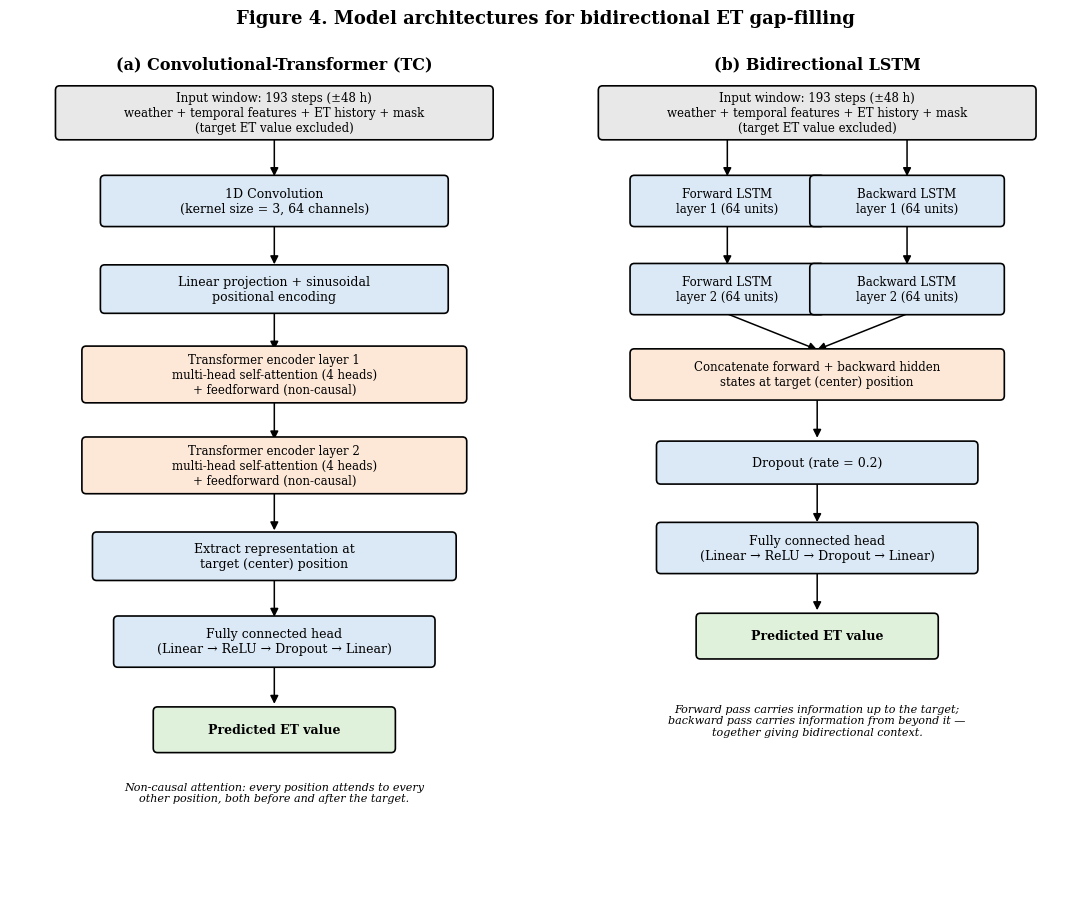

Recreate this plot in Python. (Note: this script raises an exception after producing the figure.)
import matplotlib
matplotlib.use("Agg")
import matplotlib as mpl
import matplotlib.pyplot as plt
from matplotlib.patches import FancyBboxPatch, FancyArrowPatch

mpl.rcParams.update({
    "font.family": "serif",
    "font.size": 9.5,
    "savefig.dpi": 300,
})

fig, (ax1, ax2) = plt.subplots(1, 2, figsize=(11, 9))
for ax in (ax1, ax2):
    ax.set_xlim(0, 10)
    ax.set_ylim(0, 15)
    ax.axis("off")

BOX_STYLE = dict(boxstyle="round,pad=0.04,rounding_size=0.08", linewidth=1.2)
INPUT_COLOR = "#e8e8e8"
LAYER_COLOR = "#dbe9f6"
ATTN_COLOR = "#fde8d8"
OUT_COLOR = "#dff0db"


def add_box(ax, x, y, w, h, text, color, fontsize=9, fontweight="normal"):
    box = FancyBboxPatch((x - w / 2, y - h / 2), w, h,
                          facecolor=color, edgecolor="black", zorder=2, **BOX_STYLE)
    ax.add_patch(box)
    ax.text(x, y, text, ha="center", va="center", fontsize=fontsize,
             fontweight=fontweight, wrap=True, zorder=3)


def add_arrow(ax, x1, y1, x2, y2, mutation_scale=12):
    arrow = FancyArrowPatch((x1, y1), (x2, y2), arrowstyle="-|>",
                              mutation_scale=mutation_scale, linewidth=1.1,
                              color="black", zorder=1, shrinkA=0, shrinkB=0)
    ax.add_patch(arrow)


# ============================================================
# Panel (a): Convolutional-Transformer
# ============================================================
add_box(ax1, 5, 14.2, 8.2, 0.9,
        "Input window: 193 steps (\u00b148 h)\nweather + temporal features + ET history + mask\n(target ET value excluded)",
        INPUT_COLOR, fontsize=8.5)

add_arrow(ax1, 5, 13.75, 5, 13.05)
add_box(ax1, 5, 12.6, 6.5, 0.85, "1D Convolution\n(kernel size = 3, 64 channels)", LAYER_COLOR)

add_arrow(ax1, 5, 12.15, 5, 11.45)
add_box(ax1, 5, 11.0, 6.5, 0.8, "Linear projection + sinusoidal\npositional encoding", LAYER_COLOR)

add_arrow(ax1, 5, 10.6, 5, 9.9)
add_box(ax1, 5, 9.45, 7.2, 0.95,
        "Transformer encoder layer 1\nmulti-head self-attention (4 heads)\n+ feedforward (non-causal)",
        ATTN_COLOR, fontsize=8.5)

add_arrow(ax1, 5, 8.97, 5, 8.27)
add_box(ax1, 5, 7.8, 7.2, 0.95,
        "Transformer encoder layer 2\nmulti-head self-attention (4 heads)\n+ feedforward (non-causal)",
        ATTN_COLOR, fontsize=8.5)

add_arrow(ax1, 5, 7.32, 5, 6.62)
add_box(ax1, 5, 6.15, 6.8, 0.8, "Extract representation at\ntarget (center) position", LAYER_COLOR)

add_arrow(ax1, 5, 5.75, 5, 5.05)
add_box(ax1, 5, 4.6, 6.0, 0.85, "Fully connected head\n(Linear \u2192 ReLU \u2192 Dropout \u2192 Linear)", LAYER_COLOR)

add_arrow(ax1, 5, 4.17, 5, 3.47)
add_box(ax1, 5, 3.0, 4.5, 0.75, "Predicted ET value", OUT_COLOR, fontweight="bold")

ax1.text(5, 15.0, "(a) Convolutional-Transformer (TC)", ha="center", fontsize=11.5, fontweight="bold")
ax1.text(5, 1.7,
         "Non-causal attention: every position attends to every\nother position, both before and after the target.",
         ha="center", fontsize=8, style="italic")

# ============================================================
# Panel (b): Bidirectional LSTM
# ============================================================
add_box(ax2, 5, 14.2, 8.2, 0.9,
        "Input window: 193 steps (\u00b148 h)\nweather + temporal features + ET history + mask\n(target ET value excluded)",
        INPUT_COLOR, fontsize=8.5)

add_arrow(ax2, 3.3, 13.75, 3.3, 13.05)
add_arrow(ax2, 6.7, 13.75, 6.7, 13.05)
add_box(ax2, 3.3, 12.6, 3.6, 0.85, "Forward LSTM\nlayer 1 (64 units)", LAYER_COLOR, fontsize=8.5)
add_box(ax2, 6.7, 12.6, 3.6, 0.85, "Backward LSTM\nlayer 1 (64 units)", LAYER_COLOR, fontsize=8.5)

add_arrow(ax2, 3.3, 12.15, 3.3, 11.45)
add_arrow(ax2, 6.7, 12.15, 6.7, 11.45)
add_box(ax2, 3.3, 11.0, 3.6, 0.85, "Forward LSTM\nlayer 2 (64 units)", LAYER_COLOR, fontsize=8.5)
add_box(ax2, 6.7, 11.0, 3.6, 0.85, "Backward LSTM\nlayer 2 (64 units)", LAYER_COLOR, fontsize=8.5)

add_arrow(ax2, 3.3, 10.55, 5, 9.9)
add_arrow(ax2, 6.7, 10.55, 5, 9.9)
add_box(ax2, 5, 9.45, 7.0, 0.85,
        "Concatenate forward + backward hidden\nstates at target (center) position",
        ATTN_COLOR, fontsize=8.5)

add_arrow(ax2, 5, 9.0, 5, 8.3)
add_box(ax2, 5, 7.85, 6.0, 0.7, "Dropout (rate = 0.2)", LAYER_COLOR)

add_arrow(ax2, 5, 7.47, 5, 6.77)
add_box(ax2, 5, 6.3, 6.0, 0.85, "Fully connected head\n(Linear \u2192 ReLU \u2192 Dropout \u2192 Linear)", LAYER_COLOR)

add_arrow(ax2, 5, 5.87, 5, 5.17)
add_box(ax2, 5, 4.7, 4.5, 0.75, "Predicted ET value", OUT_COLOR, fontweight="bold")

ax2.text(5, 15.0, "(b) Bidirectional LSTM", ha="center", fontsize=11.5, fontweight="bold")
ax2.text(5, 2.9,
         "Forward pass carries information up to the target;\nbackward pass carries information from beyond it \u2014\ntogether giving bidirectional context.",
         ha="center", fontsize=8, style="italic")

fig.suptitle("Figure 4. Model architectures for bidirectional ET gap-filling",
             fontsize=13, fontweight="bold", y=1.0)
fig.tight_layout()
fig.savefig("figs/fig_model_architectures.png", bbox_inches="tight")
fig.savefig("figs/fig_model_architectures.pdf", bbox_inches="tight")
print("Saved fig_model_architectures.png / .pdf")
